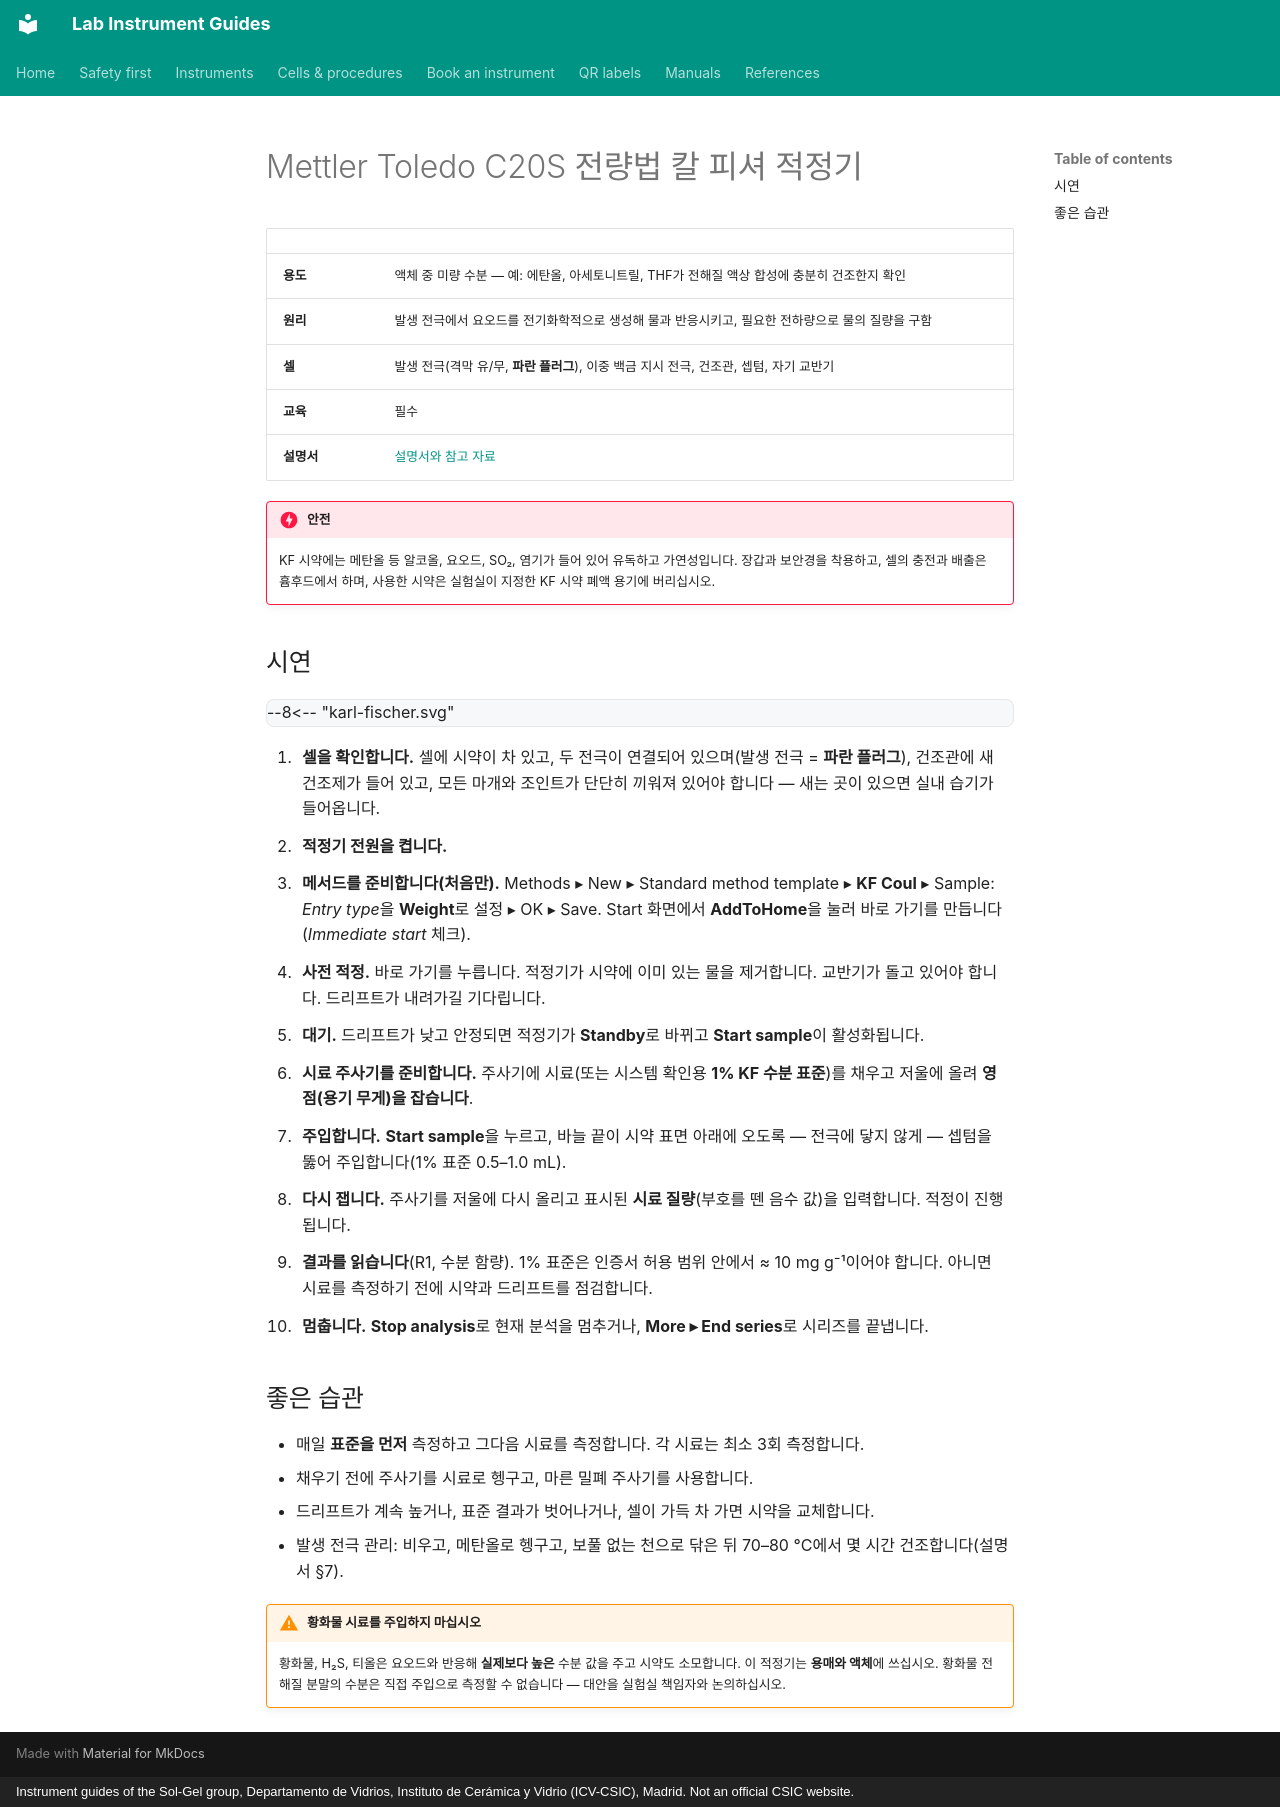

repository: zacharyslate/lab-guides · page: instruments/karl-fischer.ko/index.html · generator: mkdocs · copyright: Instrument guides of the Sol-Gel group, Departamento de Vidrios, Instituto de Cerámica y Vidrio (ICV-CSIC), Madrid. Not an official CSIC website.

---
title: Mettler Toledo C20S 칼 피셔 전량계
description: Mettler Toledo C20S 전량법 칼 피셔 적정기로 용매의 수분을 측정하고, 1% 수분 표준으로 확인하기.
translation: machine
---

# Mettler Toledo C20S 전량법 칼 피셔 적정기

<div class="facts" markdown>

| | |
|---|---|
| <strong>용도</strong> | 액체 중 미량 수분 — 예: 에탄올, 아세토니트릴, THF가 전해질 액상 합성에 충분히 건조한지 확인 |
| <strong>원리</strong> | 발생 전극에서 요오드를 전기화학적으로 생성해 물과 반응시키고, 필요한 전하량으로 물의 질량을 구함 |
| <strong>셀</strong> | 발생 전극(격막 유/무, <strong>파란 플러그</strong>), 이중 백금 지시 전극, 건조관, 셉텀, 자기 교반기 |
| <strong>교육</strong> | 필수 |
| <strong>설명서</strong> | [설명서와 참고 자료](../manuals.md#karl-fischer) |

</div>

!!! danger "안전"
    KF 시약에는 메탄올 등 알코올, 요오드, SO₂, 염기가 들어 있어 유독하고 가연성입니다. 장갑과 보안경을 착용하고, 셀의 충전과 배출은 흄후드에서 하며, 사용한 시약은 실험실이 지정한 KF 시약 폐액 용기에 버리십시오.

## 시연 { #demonstration }

<div class="demo" data-demo="karl-fischer">
--8<-- "karl-fischer.svg"
</div>

<div class="demo-steps" markdown>

1. <strong>셀을 확인합니다.</strong> 셀에 시약이 차 있고, 두 전극이 연결되어 있으며(발생 전극 = <strong>파란 플러그</strong>), 건조관에 새 건조제가 들어 있고, 모든 마개와 조인트가 단단히 끼워져 있어야 합니다 — 새는 곳이 있으면 실내 습기가 들어옵니다.
2. <strong>적정기 전원을 켭니다.</strong>
3. <strong>메서드를 준비합니다(처음만).</strong> Methods ▸ New ▸ Standard method template ▸ <strong>KF Coul</strong> ▸ Sample: <em>Entry type</em>을 <strong>Weight</strong>로 설정 ▸ OK ▸ Save. Start 화면에서 <strong>AddToHome</strong>을 눌러 바로 가기를 만듭니다(<em>Immediate start</em> 체크).
4. <strong>사전 적정.</strong> 바로 가기를 누릅니다. 적정기가 시약에 이미 있는 물을 제거합니다. 교반기가 돌고 있어야 합니다. 드리프트가 내려가길 기다립니다.
5. <strong>대기.</strong> 드리프트가 낮고 안정되면 적정기가 <strong>Standby</strong>로 바뀌고 <strong>Start sample</strong>이 활성화됩니다.
6. <strong>시료 주사기를 준비합니다.</strong> 주사기에 시료(또는 시스템 확인용 <strong>1% KF 수분 표준</strong>)를 채우고 저울에 올려 <strong>영점(용기 무게)을 잡습니다</strong>.
7. <strong>주입합니다.</strong> <strong>Start sample</strong>을 누르고, 바늘 끝이 시약 표면 아래에 오도록 — 전극에 닿지 않게 — 셉텀을 뚫어 주입합니다(1% 표준 0.5–1.0 mL).
8. <strong>다시 잽니다.</strong> 주사기를 저울에 다시 올리고 표시된 <strong>시료 질량</strong>(부호를 뗀 음수 값)을 입력합니다. 적정이 진행됩니다.
9. <strong>결과를 읽습니다</strong>(R1, 수분 함량). 1% 표준은 인증서 허용 범위 안에서 ≈ 10 mg g⁻¹이어야 합니다. 아니면 시료를 측정하기 전에 시약과 드리프트를 점검합니다.
10. <strong>멈춥니다.</strong> <strong>Stop analysis</strong>로 현재 분석을 멈추거나, <strong>More ▸ End series</strong>로 시리즈를 끝냅니다.

</div>

## 좋은 습관

- 매일 <strong>표준을 먼저</strong> 측정하고 그다음 시료를 측정합니다. 각 시료는 최소 3회 측정합니다.
- 채우기 전에 주사기를 시료로 헹구고, 마른 밀폐 주사기를 사용합니다.
- 드리프트가 계속 높거나, 표준 결과가 벗어나거나, 셀이 가득 차 가면 시약을 교체합니다.
- 발생 전극 관리: 비우고, 메탄올로 헹구고, 보풀 없는 천으로 닦은 뒤 70–80 °C에서 몇 시간 건조합니다(설명서 §7).

!!! warning "황화물 시료를 주입하지 마십시오"
    황화물, H₂S, 티올은 요오드와 반응해 <strong>실제보다 높은</strong> 수분 값을 주고 시약도 소모합니다. 이 적정기는 <strong>용매와 액체</strong>에 쓰십시오. 황화물 전해질 분말의 수분은 직접 주입으로 측정할 수 없습니다 — 대안을 실험실 책임자와 논의하십시오.
